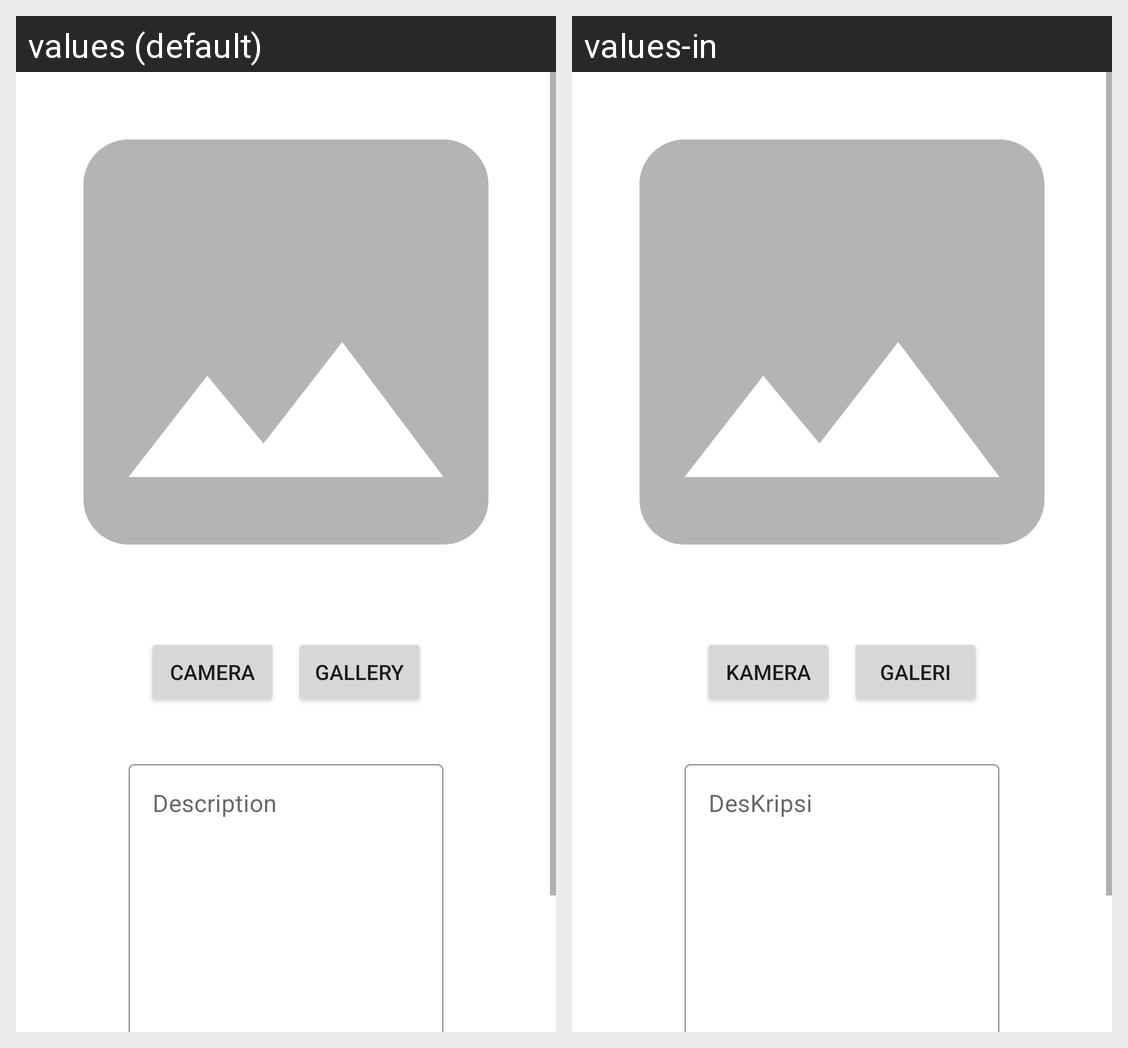

For this localized Android screen grid, give each drawn string resource with its value in every locale shown.
Android screen res/layout/activity_insert.xml rendered under 2 locales, left to right: values (default), values-in. Device: Nexus 5 (rendered at 1080×1920; each locale shown at half size, 540×960, under a caption strip naming it); theme Theme.StoryApp.
Strings drawn on this screen, with the default value and each locale's value (text and hints the layout hard-codes, and strings that could not be matched under every locale, appear in the picture but are not listed):

camera
  values: Camera
  values-in: Kamera

gallery
  values: Gallery
  values-in: Galeri

description
  values: Description
  values-in: DesKripsi
